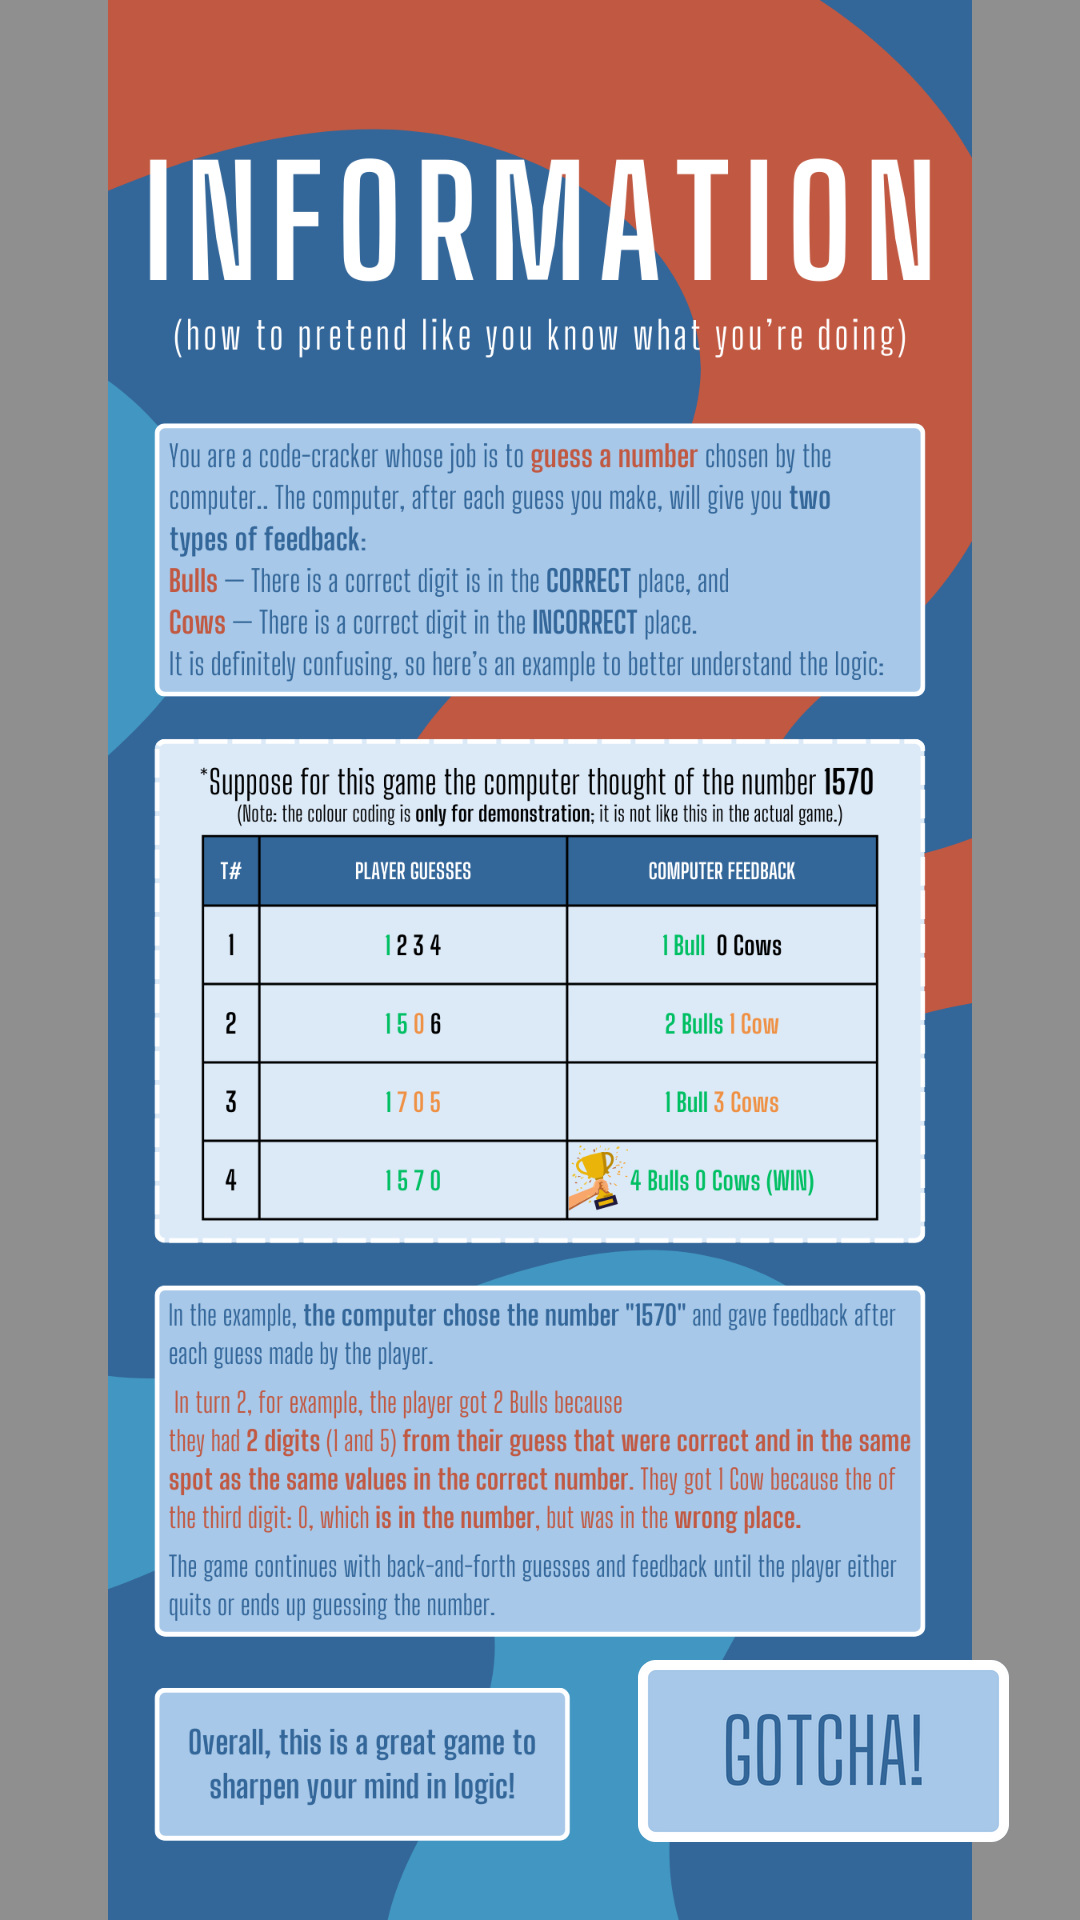

Here is an Android app screen rendered from its layout file. Give the layout XML and the strings, colors and styles it references.
<!-- AndroidManifest.xml: application theme Theme.UItester -->
<!-- res/layout/activity_info.xml -->
<?xml version="1.0" encoding="utf-8"?>
<androidx.constraintlayout.widget.ConstraintLayout xmlns:android="http://schemas.android.com/apk/res/android"
    xmlns:app="http://schemas.android.com/apk/res-auto"
    xmlns:tools="http://schemas.android.com/tools"
    android:layout_width="match_parent"
    android:layout_height="match_parent"
    android:background="#8F8F8F"
    tools:context=".InfoActivity">

    <ImageView
        android:id="@+id/imageView2"
        android:layout_width="wrap_content"
        android:layout_height="wrap_content"
        app:layout_constraintBottom_toBottomOf="parent"
        app:layout_constraintEnd_toEndOf="parent"
        app:layout_constraintStart_toStartOf="parent"
        app:layout_constraintTop_toTopOf="parent"
        app:srcCompat="@drawable/info_background" />

    <ImageButton
        android:id="@+id/gotchaButton"
        android:layout_width="371px"
        android:layout_height="182px"
        android:background="@null"
        android:onClick="closeMenu"
        android:scaleType="fitCenter"
        app:layout_constraintBottom_toBottomOf="parent"
        app:layout_constraintEnd_toEndOf="parent"
        app:layout_constraintHorizontal_bias="0.9"
        app:layout_constraintStart_toStartOf="parent"
        app:layout_constraintTop_toTopOf="parent"
        app:layout_constraintVertical_bias="0.955"
        app:srcCompat="@drawable/gotcha" />
</androidx.constraintlayout.widget.ConstraintLayout>
<!-- resources referenced by this layout -->
<resources>
  <!-- drawable gotcha: png bitmap (drawable, 14785 bytes) -->
  <!-- drawable info_background: png bitmap (drawable, 340275 bytes) -->
  <style name="Theme.UItester" parent="Base.Theme.UItester" />
  <style name="Base.Theme.UItester" parent="Theme.Material3.DayNight.NoActionBar">
          <item name="android:windowTranslucentStatus">false</item>
          <item name="android:statusBarColor">@android:color/transparent</item>
  
          <item name="android:animation">@android:anim/bounce_interpolator</item>
      </style>
</resources>
